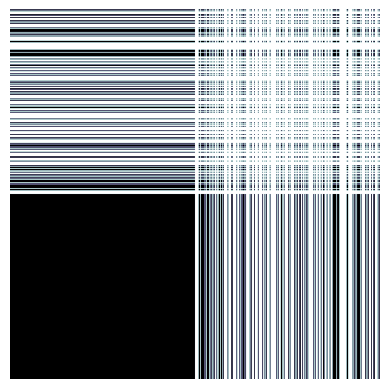

Generate this figure with matplotlib:
import numpy as np
import matplotlib.pyplot as plt
import cmath

size = 500
rep = 100
precision = 3

# z = 13 + 13j


plane = 250

x = np.round(np.linspace(-(plane), (plane), size, dtype=complex), precision)
y = np.round(np.linspace((((plane)))*1j,-(plane)*1j, size, dtype=complex), precision)
inputs = x + y[:, np.newaxis]

mapp = np.zeros((size,size),dtype=int)
# mappy = np.zeros((size,size),dtype=int)

# print("INIT_Z:",z)

def iterate(z:int, count: int = 0):
    # z = 1/(z**2)
    # --- Odd Values
    mask_1 = (np.round(abs(z),0) % 2 == 1)
    # --- Even Values
    mask_2 = (np.round(abs(z),0) % 2 == 0)
    # --- Values that HAVE NOT reached one
    mask_3 = (np.round(z,2) != 1)
    # --- Values that HAVE reached one
    mask_4 = (np.round(z,2) == 1)
    # --- Change count in mapp only for values where that count is greater than the current count of mapp
    mask_5 = (count > mapp)
    # --- Dont remapp, unless 
    # mask_6_1 = (mapp == 0)

    z[mask_1 & mask_3] = (3*z +1)[mask_1 & mask_3]
    z[mask_2 & mask_3] = (z/2)[mask_2 & mask_3]

    mapp[mask_4 & mask_5] = count

    print(count)

    # if np.round(abs(z)) % 2 == 1:
    #     z = 3*z + 1
    # else:
    #     z /= 2
    



    # print("COUNT:",count," Z:",z)

    # if (np.round(z,2) == 1):
    #     return


    # if cmath.isclose(z, 0,rel_tol=0.000001,abs_tol=0.000001):
    #     return

    # if abs(z) > 1000:
        # return
    
    if count == rep:
        return
    
    return iterate(z,count+1)

def run(z):
    x_int = np.real(z)
    y_int = np.imag(z)
    # print(x_int)
    # print(y_int)

    iterate(x_int)
    iterate(y_int)

    plt.imshow(mapp,cmap=plt.cm.bone)
    plt.axis('off')

    # fincount = 0
    # if count_x > count_y:
    #     fincount = count_x
    # else:
    #     fincount = count_y

    # print("fincount",fincount)
    

run(inputs)
plt.show()


# iterate(z)
